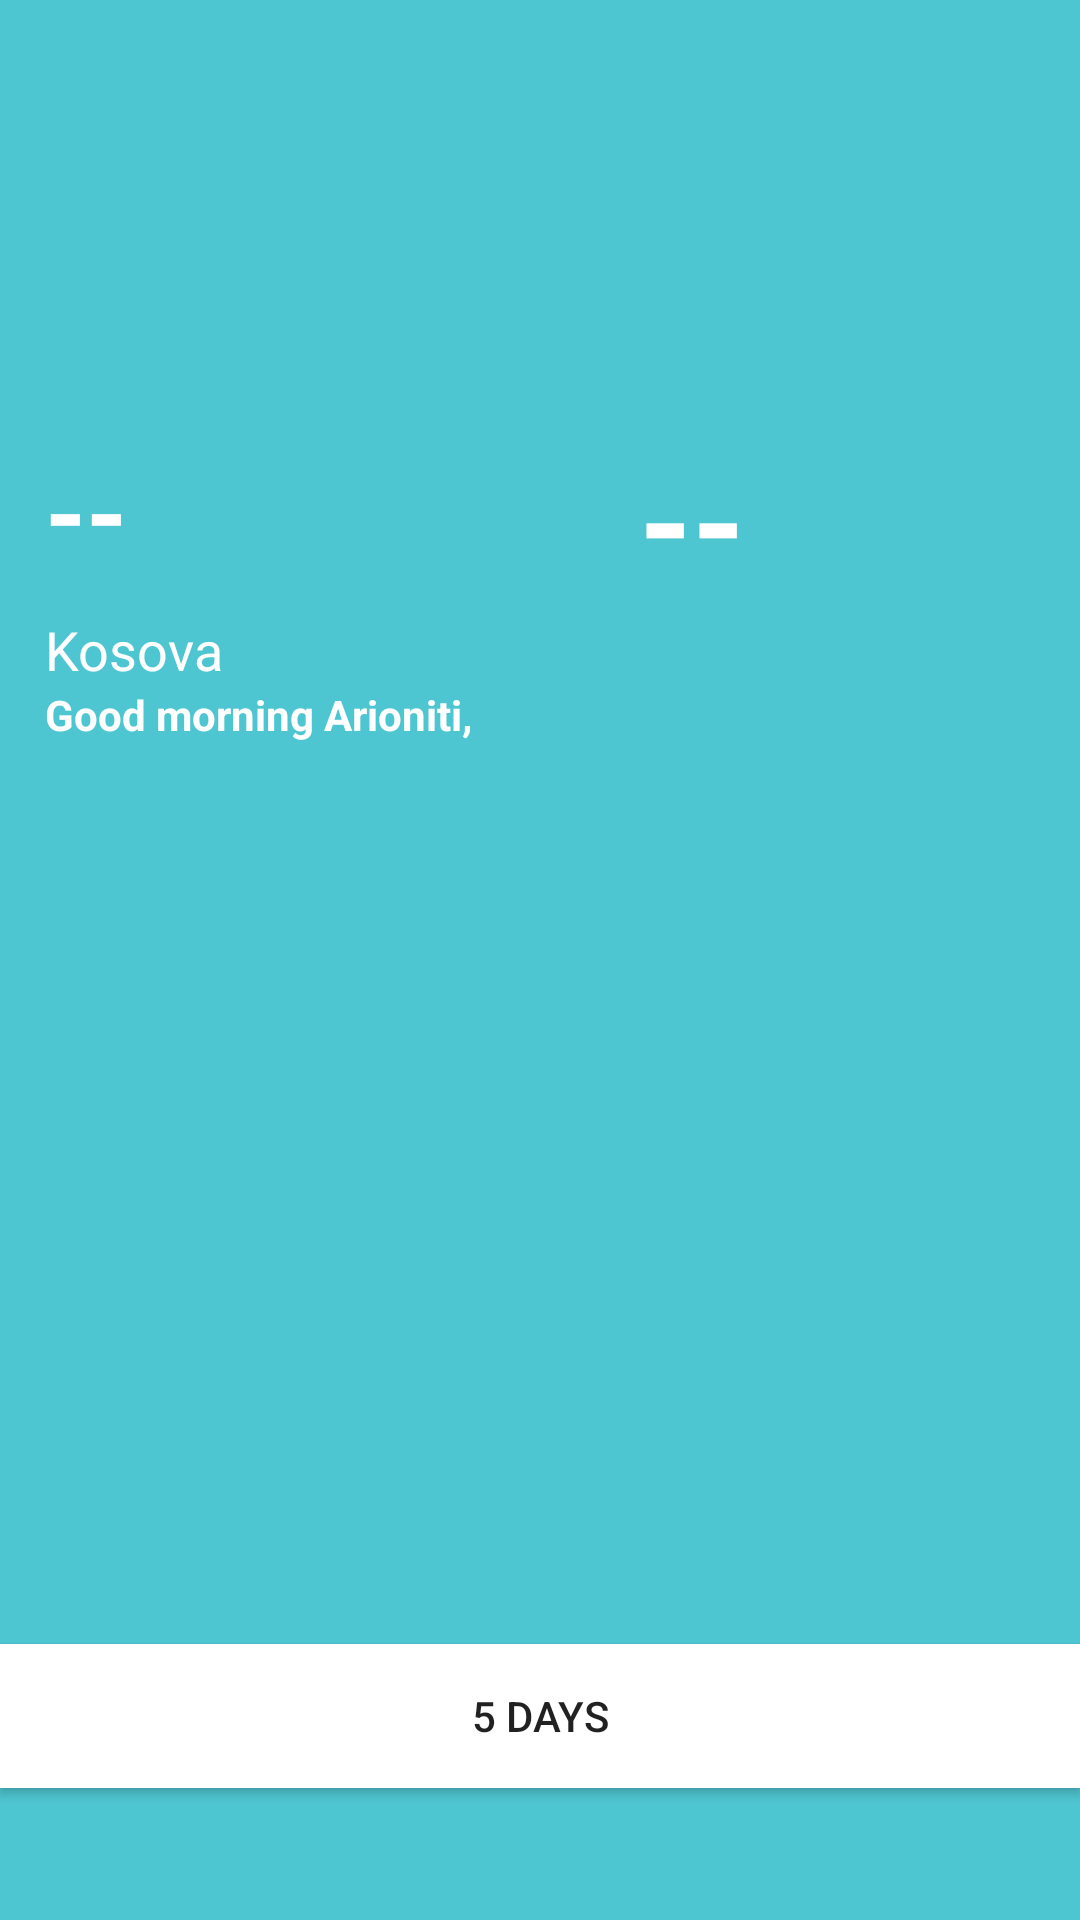

Produce the Android XML layout that renders to this screen, including the resource entries it uses.
<!-- AndroidManifest.xml: application theme AppTheme -->
<!-- res/layout/home_fragment.xml -->
<?xml version="1.0" encoding="utf-8"?>

<RelativeLayout xmlns:android="http://schemas.android.com/apk/res/android"
    xmlns:app="http://schemas.android.com/apk/res-auto"
    xmlns:tools="http://schemas.android.com/tools"
    android:layout_width="match_parent"
    android:layout_height="match_parent"
    android:background="@color/blueLight"
    tools:context="com.example.arioniti.weatherapplication.MainActivity">

    <LinearLayout
        android:layout_width="match_parent"
        android:layout_height="match_parent"
        android:orientation="vertical">

        <ImageView
            android:id="@+id/homeWeatherIcon"
            android:layout_width="65dp"
            android:layout_height="53dp"
            android:layout_marginLeft="10dp"
            android:layout_marginTop="90dp"
            app:srcCompat="@drawable/clearsky" />

        <LinearLayout
            android:layout_width="match_parent"
            android:layout_height="match_parent"
            android:orientation="vertical">

            <LinearLayout
                android:layout_width="match_parent"
                android:layout_height="wrap_content"
                android:orientation="horizontal">

                <TextView
                    android:id="@+id/locationTextView"
                    android:layout_width="198dp"
                    android:layout_height="match_parent"
                    android:layout_marginLeft="15dp"
                    android:layout_marginTop="4dp"
                    android:text="--"
                    android:textColor="#fff"
                    android:textSize="35dp"
                    android:textStyle="bold"
                    tools:text="Prishtina" />

                <TextView
                    android:id="@+id/tempTextViews"
                    android:layout_width="match_parent"
                    android:layout_height="match_parent"
                    android:text="--"
                    android:textColor="#fff"
                    android:textSize="45dp"
                    android:textStyle="bold"
                    tools:text="15°C" />

            </LinearLayout>

            <TextView
                android:id="@+id/textView"
                android:layout_width="wrap_content"
                android:layout_height="wrap_content"
                android:layout_marginLeft="15dp"
                android:text="Kosova"
                android:textColor="#fff"
                android:textSize="18dp"
                tools:text="Kosova" />

            <TextView
                android:id="@+id/textView3"
                android:layout_width="match_parent"
                android:layout_height="wrap_content"
                android:layout_marginLeft="15dp"
                android:text="Good morning Arioniti,"
                android:textColor="#fff"
                android:textStyle="bold" />

        </LinearLayout>

    </LinearLayout>

    <Button
        android:id="@+id/daysButton"
        android:layout_width="match_parent"
        android:layout_height="wrap_content"
        android:layout_alignParentBottom="true"
        android:layout_marginBottom="44dp"
        android:layout_weight="1"
        android:allowUndo="false"
        android:background="#ffffff"
        android:contextClickable="false"
        android:cursorVisible="false"
        android:defaultFocusHighlightEnabled="false"
        android:text="5 Days"

        android:theme="@style/MyButton"
        android:onClick="onClick"/>

</RelativeLayout>
<!-- resources referenced by this layout -->
<resources>
  <color name="blueLight">#FF4EC6D1</color>
  <style name="MyButton" parent="Theme.AppCompat.Light">
          <item name="colorControlHighlight">@color/pink</item>
      </style>
  <style name="AppTheme" parent="Theme.AppCompat.Light.NoActionBar">
          
          <item name="colorPrimary">@color/colorPrimary</item>
          <item name="colorPrimaryDark">@color/colorPrimaryDark</item>
          <item name="colorAccent">@color/colorAccent</item>
      </style>
  <color name="pink">#FF4081</color>
  <color name="colorPrimary">#3F51B5</color>
  <color name="colorPrimaryDark">#FF4EC6D1</color>
  <color name="colorAccent">#FF4081</color>
</resources>
